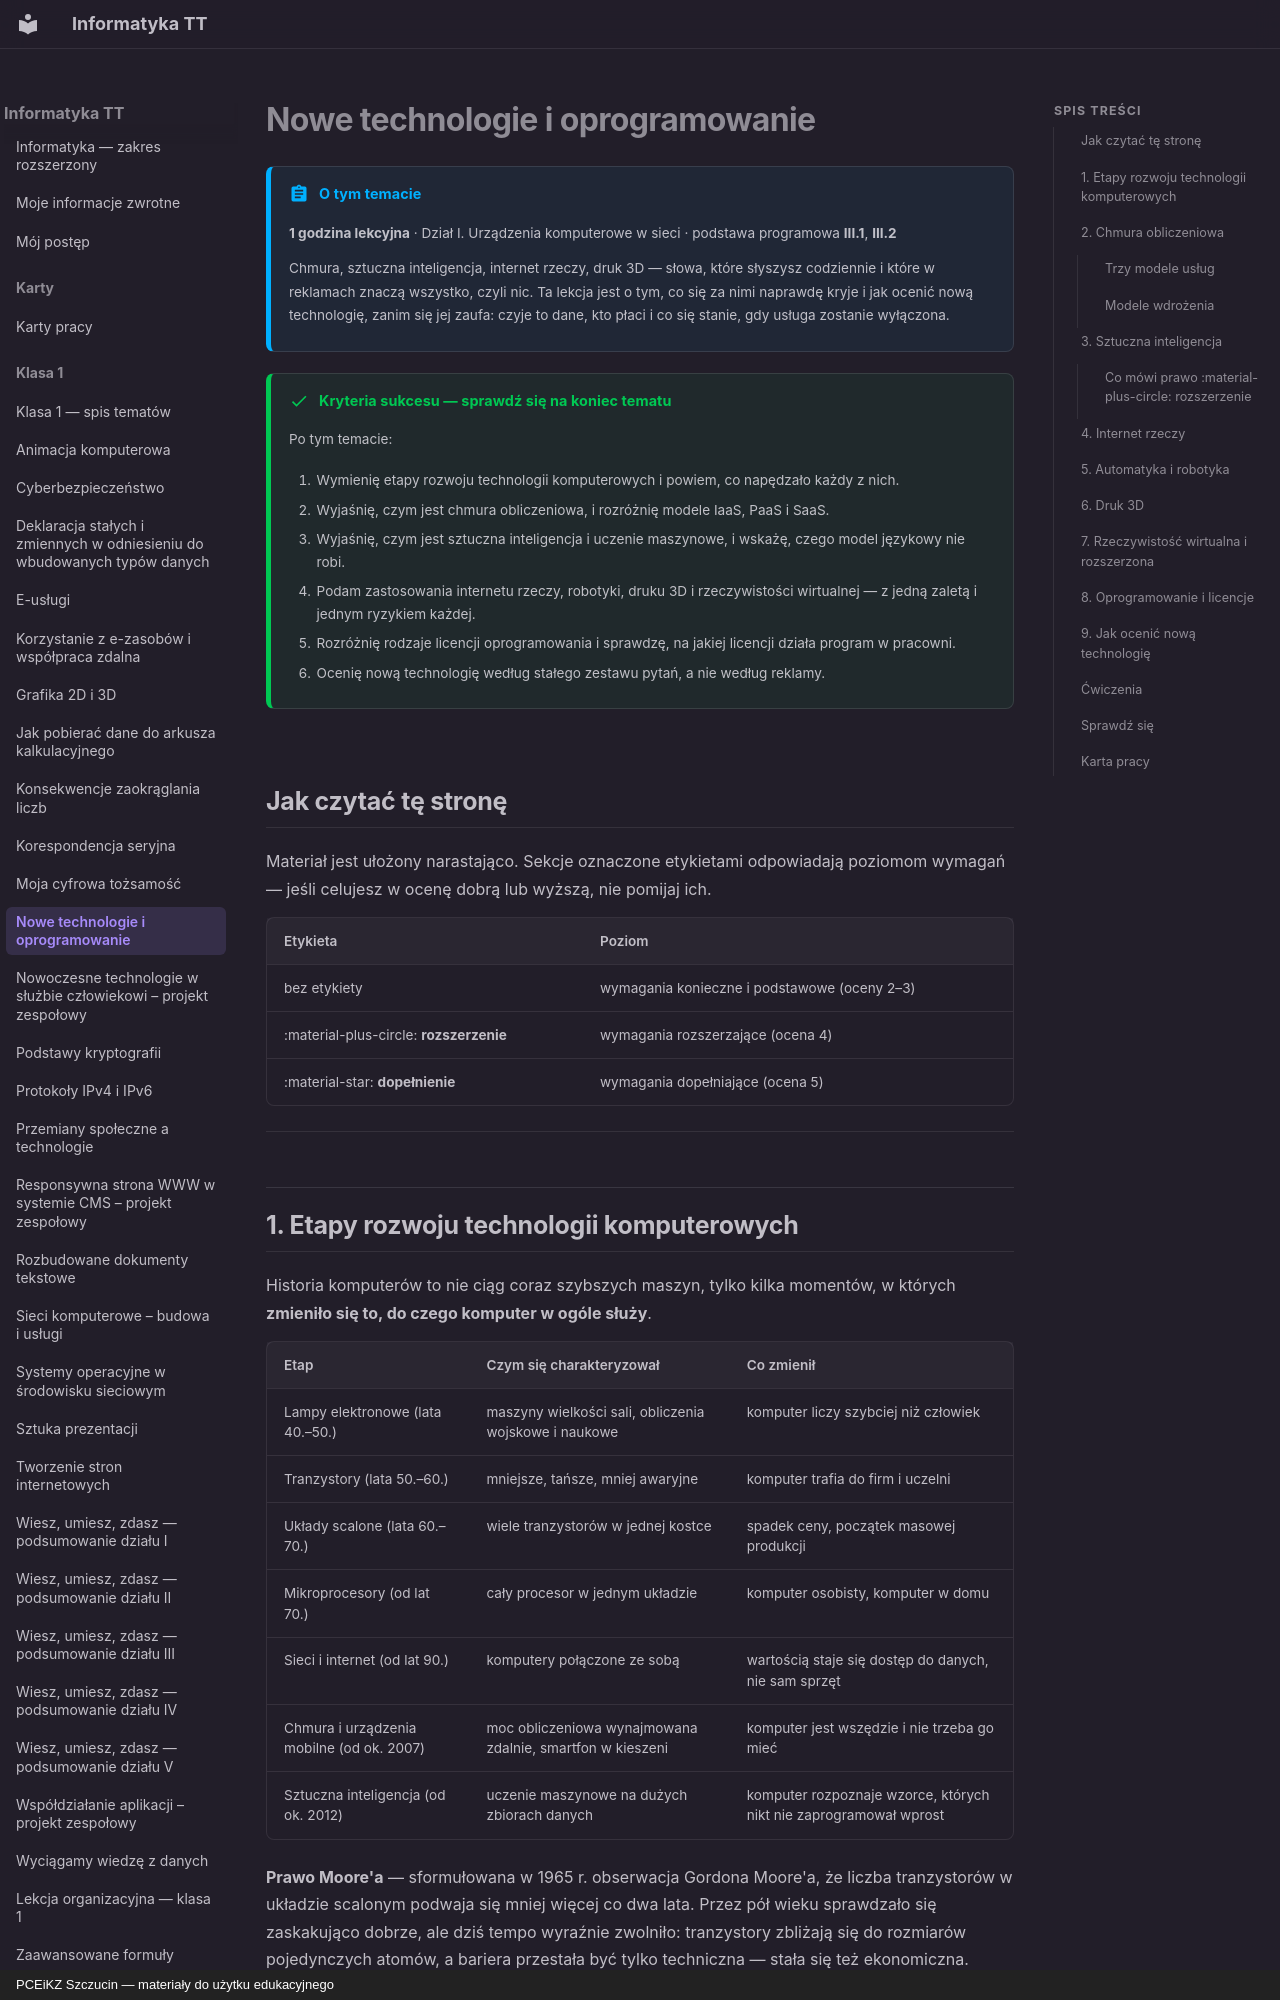

repository: JosiMate/inf-tt · page: klasa-1/nowe-technologie/index.html · generator: mkdocs · copyright: PCEiKZ Szczucin — materiały do użytku edukacyjnego

# Nowe technologie i oprogramowanie

!!! abstract "O tym temacie"

    **1 godzina lekcyjna** · Dział I. Urządzenia komputerowe w sieci
    · podstawa programowa **III.1**, **III.2**

    Chmura, sztuczna inteligencja, internet rzeczy, druk 3D — słowa, które
    słyszysz codziennie i które w reklamach znaczą wszystko, czyli nic. Ta
    lekcja jest o tym, co się za nimi naprawdę kryje i jak ocenić nową
    technologię, zanim się jej zaufa: czyje to dane, kto płaci i co się stanie,
    gdy usługa zostanie wyłączona.

!!! success "Kryteria sukcesu — sprawdź się na koniec tematu"

    Po tym temacie:

    1. Wymienię etapy rozwoju technologii komputerowych i powiem, co napędzało każdy z nich.
    2. Wyjaśnię, czym jest chmura obliczeniowa, i rozróżnię modele IaaS, PaaS i SaaS.
    3. Wyjaśnię, czym jest sztuczna inteligencja i uczenie maszynowe, i wskażę, czego model językowy nie robi.
    4. Podam zastosowania internetu rzeczy, robotyki, druku 3D i rzeczywistości wirtualnej — z jedną zaletą i jednym ryzykiem każdej.
    5. Rozróżnię rodzaje licencji oprogramowania i sprawdzę, na jakiej licencji działa program w pracowni.
    6. Ocenię nową technologię według stałego zestawu pytań, a nie według reklamy.

## Jak czytać tę stronę

Materiał jest ułożony narastająco. Sekcje oznaczone etykietami odpowiadają
poziomom wymagań — jeśli celujesz w ocenę dobrą lub wyższą, nie pomijaj ich.

| Etykieta | Poziom |
| --- | --- |
| bez etykiety | wymagania konieczne i podstawowe (oceny 2–3) |
| :material-plus-circle: **rozszerzenie** | wymagania rozszerzające (ocena 4) |
| :material-star: **dopełnienie** | wymagania dopełniające (ocena 5) |

---

## 1. Etapy rozwoju technologii komputerowych

Historia komputerów to nie ciąg coraz szybszych maszyn, tylko kilka momentów,
w których **zmieniło się to, do czego komputer w ogóle służy**.

| Etap | Czym się charakteryzował | Co zmienił |
| --- | --- | --- |
| Lampy elektronowe (lata 40.–50.) | maszyny wielkości sali, obliczenia wojskowe i naukowe | komputer liczy szybciej niż człowiek |
| Tranzystory (lata 50.–60.) | mniejsze, tańsze, mniej awaryjne | komputer trafia do firm i uczelni |
| Układy scalone (lata 60.–70.) | wiele tranzystorów w jednej kostce | spadek ceny, początek masowej produkcji |
| Mikroprocesory (od lat 70.) | cały procesor w jednym układzie | komputer osobisty, komputer w domu |
| Sieci i internet (od lat 90.) | komputery połączone ze sobą | wartością staje się dostęp do danych, nie sam sprzęt |
| Chmura i urządzenia mobilne (od ok. 2007) | moc obliczeniowa wynajmowana zdalnie, smartfon w kieszeni | komputer jest wszędzie i nie trzeba go mieć |
| Sztuczna inteligencja (od ok. 2012) | uczenie maszynowe na dużych zbiorach danych | komputer rozpoznaje wzorce, których nikt nie zaprogramował wprost |

**Prawo Moore'a** — sformułowana w 1965 r. obserwacja Gordona Moore'a, że liczba
tranzystorów w układzie scalonym podwaja się mniej więcej co dwa lata. Przez
pół wieku sprawdzało się zaskakująco dobrze, ale dziś tempo wyraźnie zwolniło:
tranzystory zbliżają się do rozmiarów pojedynczych atomów, a bariera przestała
być tylko techniczna — stała się też ekonomiczna. Dlatego wzrost wydajności
bierze się dziś raczej z **wielu rdzeni i układów wyspecjalizowanych** (GPU,
układy do obliczeń AI) niż z samego przyspieszania jednego procesora.

!!! question "Zastanów się"

    Który z etapów w tabeli zmienił najwięcej w **życiu codziennym**, a nie
    w samej technice? Uzasadnij — to pytanie wraca w karcie pracy.

---

## 2. Chmura obliczeniowa

**Chmura to cudzy komputer, który wynajmujesz na godziny.** Zamiast kupować
serwer, płacisz za moc obliczeniową, miejsce na dane albo gotową usługę —
i zwalniasz je, gdy przestają być potrzebne.
